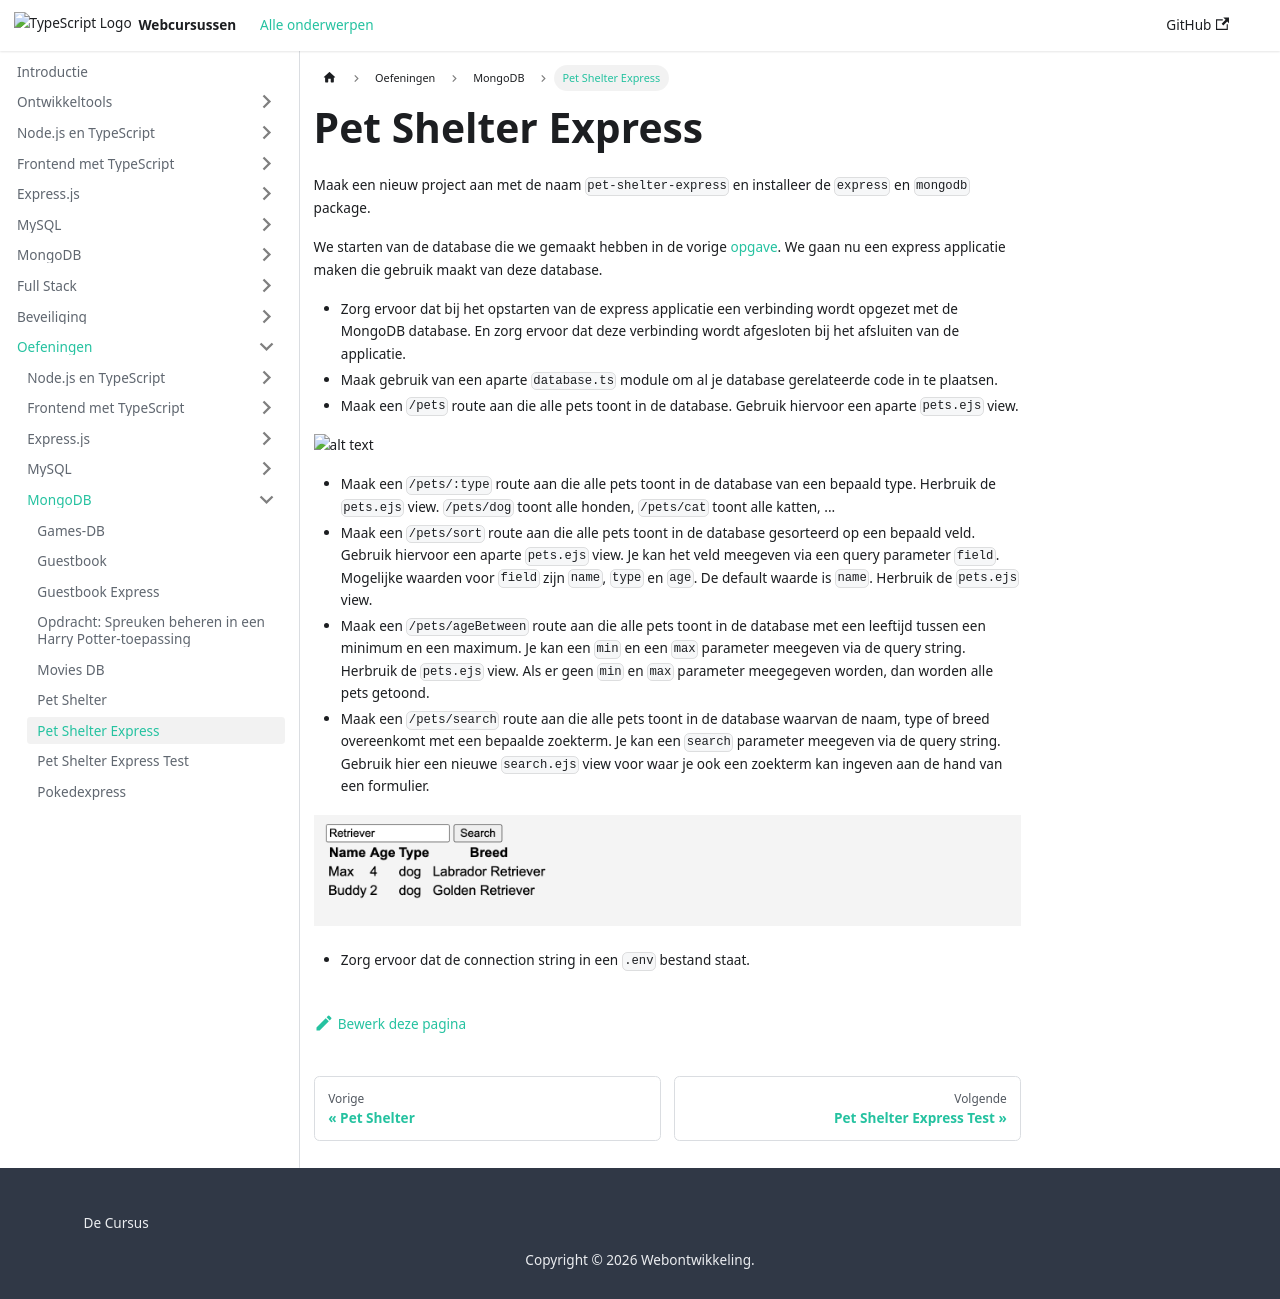

repository: similonap/web-monorepo-docusaurus · page: exercises/mongodb/pet-shelter-express.html · generator: docusaurus

# Pet Shelter Express

Maak een nieuw project aan met de naam `pet-shelter-express` en installeer de `express` en `mongodb` package. 

We starten van de database die we gemaakt hebben in de vorige [opgave](../pet-shelter/README.md). We gaan nu een express applicatie maken die gebruik maakt van deze database.

- Zorg ervoor dat bij het opstarten van de express applicatie een verbinding wordt opgezet met de MongoDB database. En zorg ervoor dat deze verbinding wordt afgesloten bij het afsluiten van de applicatie.
- Maak gebruik van een aparte `database.ts` module om al je database gerelateerde code in te plaatsen.
- Maak een `/pets` route aan die alle pets toont in de database. Gebruik hiervoor een aparte `pets.ejs` view. 

![alt text](assets/pets.png)

- Maak een `/pets/:type` route aan die alle pets toont in de database van een bepaald type. Herbruik de `pets.ejs` view. `/pets/dog` toont alle honden, `/pets/cat` toont alle katten, ...
- Maak een `/pets/sort` route aan die alle pets toont in de database gesorteerd op een bepaald veld. Gebruik hiervoor een aparte `pets.ejs` view. Je kan het veld meegeven via een query parameter `field`. Mogelijke waarden voor `field` zijn `name`, `type` en `age`. De default waarde is `name`. Herbruik de `pets.ejs` view.
- Maak een `/pets/ageBetween` route aan die alle pets toont in de database met een leeftijd tussen een minimum en een maximum. Je kan een `min` en een `max` parameter meegeven via de query string. Herbruik de `pets.ejs` view. Als er geen `min` en `max` parameter meegegeven worden, dan worden alle pets getoond.
- Maak een `/pets/search` route aan die alle pets toont in de database waarvan de naam, type of breed overeenkomt met een bepaalde zoekterm. Je kan een `search` parameter meegeven via de query string. Gebruik hier een nieuwe `search.ejs` view voor waar je ook een zoekterm kan ingeven aan de hand van een formulier.

![alt text](assets/dieren-zoeken.png)

- Zorg ervoor dat de connection string in een `.env` bestand staat.
